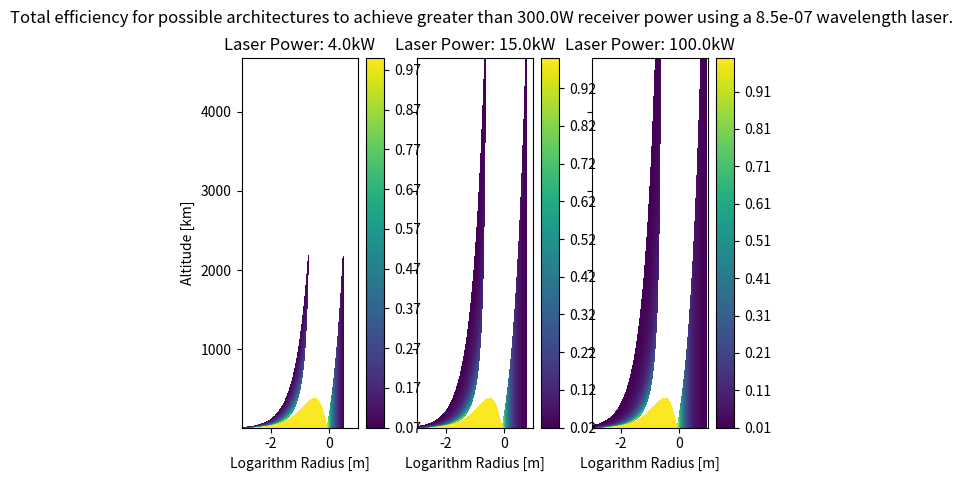

Here is the Python script that generated this plot:
"""
[redacted]
Date: 28/05/2018

This script carries out some simple analysis for the laser architecture required for a particular
altitude, subject to received power and pointing error constraints.  
"""

import numpy as np
import matplotlib.pyplot as plt


def get_surfaceflux_from_wavelength_and_laser_power(wavelength, laser_powers, receiver_area, 
                                                    power_req, pointing_error=1e-6):
    """
    Plot the surface flux, and beam radius of a design at a specified wavelength, laser power, 
    and receiver size.

    wavelength: in m
    laser_power: in watts
    receiver_area: in m2
    power_req: in watts
    pointing_error: error in pointing in radians
    """
    # Set the parameter space
    trans_radius = np.logspace(-3, 1, 1000)
    altitudes = np.logspace(4, 6.67, 1001)
    R, Z = np.meshgrid(trans_radius, altitudes, indexing="ij")

    fig, ax = plt.subplots(1, len(laser_powers), sharey=True)
    for i, laser_power in enumerate(laser_powers):
        # Get the beam radius
        beam_radius = R * np.sqrt(1.0 + (Z * wavelength / (np.pi * R ** 2)) ** 2)
        receiver_radius = np.sqrt(receiver_area / np.pi)
        radius_constraint_one = pointing_error * Z + receiver_radius
        radius_constraint_two = pointing_error * Z + beam_radius
        mask_one = beam_radius < radius_constraint_one
        mask_two = receiver_radius > radius_constraint_two
        final_mask = np.logical_and(mask_one, np.logical_not(mask_two))
        beam_radius[final_mask] = np.nan

        # Calculate the resulting surface flux
        receiver_power = laser_power / (np.pi * beam_radius ** 2) * receiver_area
        receiver_power[np.pi * beam_radius ** 2 < receiver_area] = laser_power
        receiver_power[receiver_power < power_req] = np.nan

        # Normalise result by input power to get total efficiency
        receiver_power /= laser_power
        receiver_power[receiver_power < 0.01] = np.nan

        im = ax[i].contourf(np.log10(R), Z / 1e3, receiver_power, 100)
        fig.colorbar(im, ax=ax[i])
        ax[i].set_title('Laser Power: {}kW'.format(laser_power / 1e3))
        ax[i].set_xlabel('Logarithm Radius [m]')
    ax[0].set_ylabel('Altitude [km]')
    fig.suptitle("Total efficiency for possible architectures to achieve greater than {}W receiver power using a {} wavelength laser.".format(power_req, wavelength))
    plt.show()

    return beam_radius, receiver_power


def main():
    trans_wavelength = 850e-9
    laser_power = [4e3, 15e3, 100e3]
    rec_area = 2.19
    power_req = 300.0
    _, _ = get_surfaceflux_from_wavelength_and_laser_power(trans_wavelength, laser_power, rec_area, power_req)


if __name__ == '__main__':
    main()

